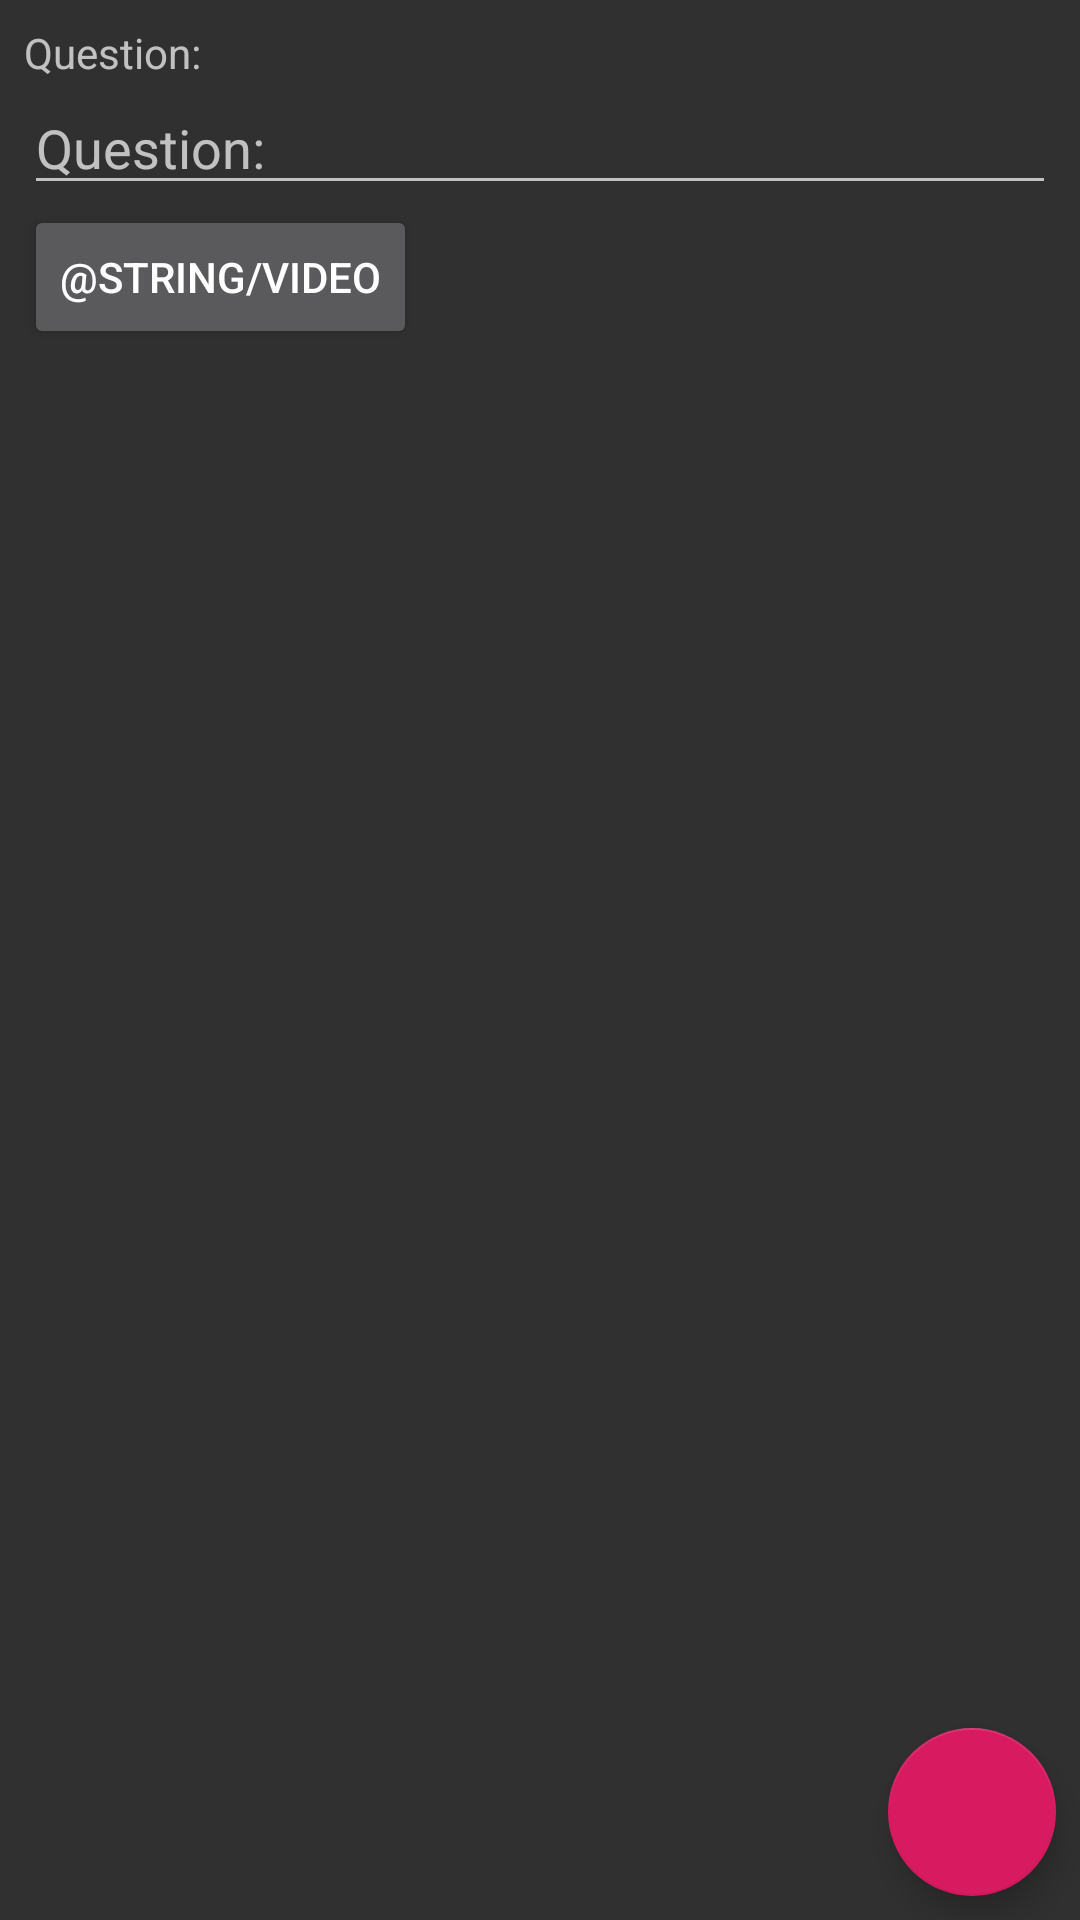

This screen was rendered from an Android layout file. Write that file and the resources it references.
<!-- AndroidManifest.xml: application theme AppTheme -->
<!-- res/layout/fragment_create_question.xml -->
<?xml version="1.0" encoding="utf-8"?>
<androidx.coordinatorlayout.widget.CoordinatorLayout xmlns:android="http://schemas.android.com/apk/res/android"
    android:layout_width="match_parent"
    android:layout_height="match_parent">

    <LinearLayout
        android:layout_width="match_parent"
        android:layout_height="match_parent"
        android:orientation="vertical"
        android:padding="8dp">

        <TextView
            android:layout_width="wrap_content"
            android:layout_height="wrap_content"
            android:text="@string/create_question_title" />

        <EditText
            android:id="@+id/create_question_edit_text"
            android:layout_width="match_parent"
            android:layout_height="wrap_content"
            android:inputType="text"
            android:hint="@string/enter_question"/>

        <LinearLayout
            android:layout_width="match_parent"
            android:layout_height="wrap_content">

            <Button
                android:id="@+id/add_video_button"
                android:layout_width="wrap_content"
                android:layout_height="wrap_content"
                android:text="@string/video"/>

            <TextView
                android:id="@+id/video_url_text_view"
                android:layout_width="wrap_content"
                android:layout_height="wrap_content"/>

        </LinearLayout>

        <androidx.recyclerview.widget.RecyclerView
            android:id="@+id/answer_recycler_view"
            android:layout_width="match_parent"
            android:layout_height="match_parent" />

    </LinearLayout>

    <com.google.android.material.floatingactionbutton.FloatingActionButton
        android:id="@+id/add_answer_floating_button"
        android:layout_width="wrap_content"
        android:layout_height="wrap_content"
        android:layout_gravity="end|bottom"
        android:layout_margin="8dp"
        android:src="@drawable/ic_action_add" />

</androidx.coordinatorlayout.widget.CoordinatorLayout>
<!-- resources referenced by this layout -->
<resources>
  <string name="create_question_title">Question:</string>
  <string name="enter_question">Question:</string>
  <style name="AppTheme" parent="Theme.AppCompat">
          
          <item name="colorPrimary">@color/colorPrimary</item>
          <item name="colorPrimaryDark">@color/colorPrimaryDark</item>
          <item name="colorAccent">@color/colorAccent</item>
      </style>
  <color name="colorPrimary">#9C27B0</color>
  <color name="colorPrimaryDark">#771E88</color>
  <color name="colorAccent">#D81B60</color>
</resources>
